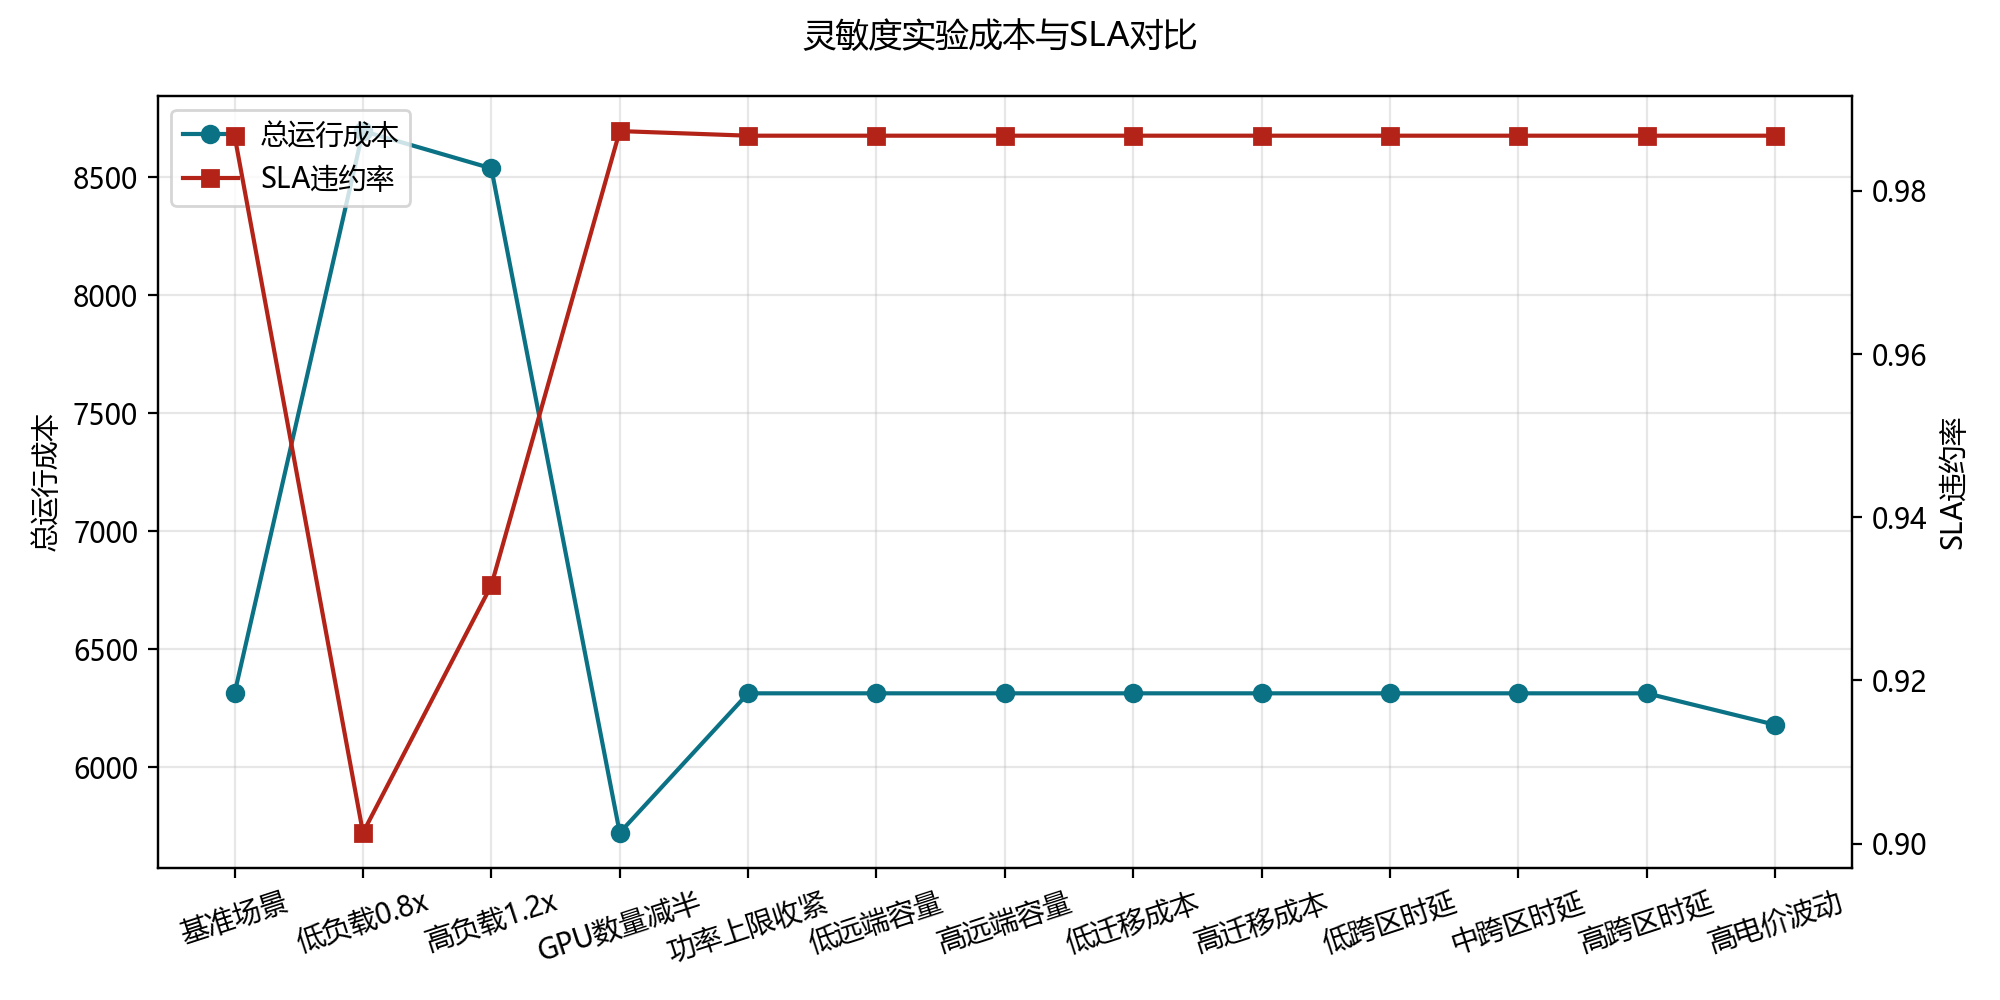

The file beside this chart, header and first rows:
场景, 总能耗/kWh, 总成本, 平均时延/h, SLA违约率, 任务完成率, CPU平均利用率, GPU平均利用率, 负载不均衡度, 峰谷差/kW, 单位百万Token能耗/kWh, 单位百万Token成本, 远端迁移任务数, 远端任务完成率, 远端执行成本, 远端网络能耗/kWh, 迁移平均时延/h, 配置跨区时延/h
基准场景, 162, 6314, 4.63, 0.9868, 0.01323, 1.0, 0.0, 1.0, 12.19, 162036400, 6313892411, 0, 0.0, 0.0, 0.0, 0.0, 0.05
低负载0.8x, 223.9, 8696, 1.838, 0.9013, 0.09868, 0.4, 0.4749, 0.1292, 16.63, 110.7, 4298, 0, 0.0, 0.0, 0.0, 0.0, 0.05
高负载1.2x, 218.5, 8538, 1.705, 0.9317, 0.06834, 0.3917, 0.4478, 0.1823, 18.81, 119.2, 4659, 0, 0.0, 0.0, 0.0, 0.0, 0.05
GPU数量减半, 146.1, 5723, 4.799, 0.9873, 0.01267, 1.0, 0.0, 1.0, 11.27, 146135900, 5723224436, 0, 0.0, 0.0, 0.0, 0.0, 0.05
功率上限收紧, 162, 6314, 4.63, 0.9868, 0.01323, 1.0, 0.0, 1.0, 12.19, 162036400, 6313892411, 0, 0.0, 0.0, 0.0, 0.0, 0.05
低远端容量, 162, 6314, 4.63, 0.9868, 0.01323, 1.0, 0.0, 1.0, 12.19, 162036400, 6313892411, 0, 0.0, 0.0, 0.0, 0.0, 0.05
高远端容量, 162, 6314, 4.63, 0.9868, 0.01323, 1.0, 0.0, 1.0, 12.19, 162036400, 6313892411, 0, 0.0, 0.0, 0.0, 0.0, 0.05
低迁移成本, 162, 6314, 4.63, 0.9868, 0.01323, 1.0, 0.0, 1.0, 12.19, 162036400, 6313892411, 0, 0.0, 0.0, 0.0, 0.0, 0.05
高迁移成本, 162, 6314, 4.63, 0.9868, 0.01323, 1.0, 0.0, 1.0, 12.19, 162036400, 6313892411, 0, 0.0, 0.0, 0.0, 0.0, 0.05
低跨区时延, 162, 6314, 4.63, 0.9868, 0.01323, 1.0, 0.0, 1.0, 12.19, 162036400, 6313892411, 0, 0.0, 0.0, 0.0, 0.0, 0.05
中跨区时延, 162, 6314, 4.63, 0.9868, 0.01323, 1.0, 0.0, 1.0, 12.19, 162036400, 6313892411, 0, 0.0, 0.0, 0.0, 0.0, 0.2
高跨区时延, 162, 6314, 4.63, 0.9868, 0.01323, 1.0, 0.0, 1.0, 12.19, 162036400, 6313892411, 0, 0.0, 0.0, 0.0, 0.0, 0.5
高电价波动, 162, 6181, 4.63, 0.9868, 0.01323, 1.0, 0.0, 1.0, 12.19, 162036400, 6180568622, 0, 0.0, 0.0, 0.0, 0.0, 0.05
